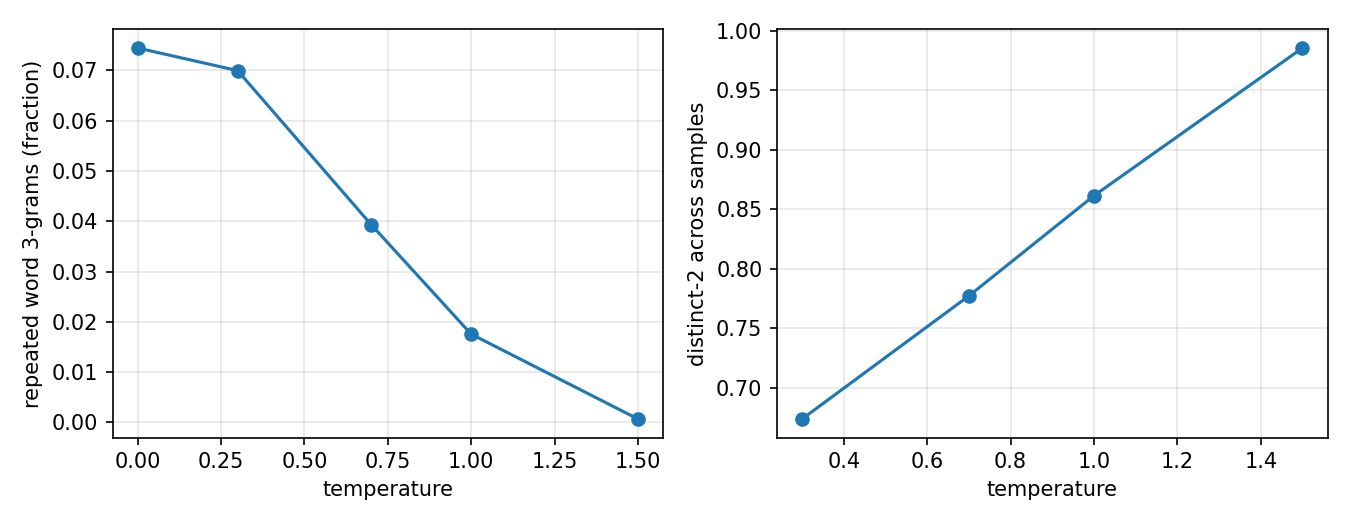

Values plotted in this chart, from the file beside it:
temperature, rep3, mean_words, pct_ended, distinct2
0.0, 0.07443, 133.7, 0.66, 
0.3, 0.06993, 135.6, 0.635, 0.6737
0.7, 0.03933, 136.7, 0.6, 0.7772
1.0, 0.01755, 134.4, 0.59, 0.8614
1.5, 0.0006724, 123.3, 0.405, 0.9855
